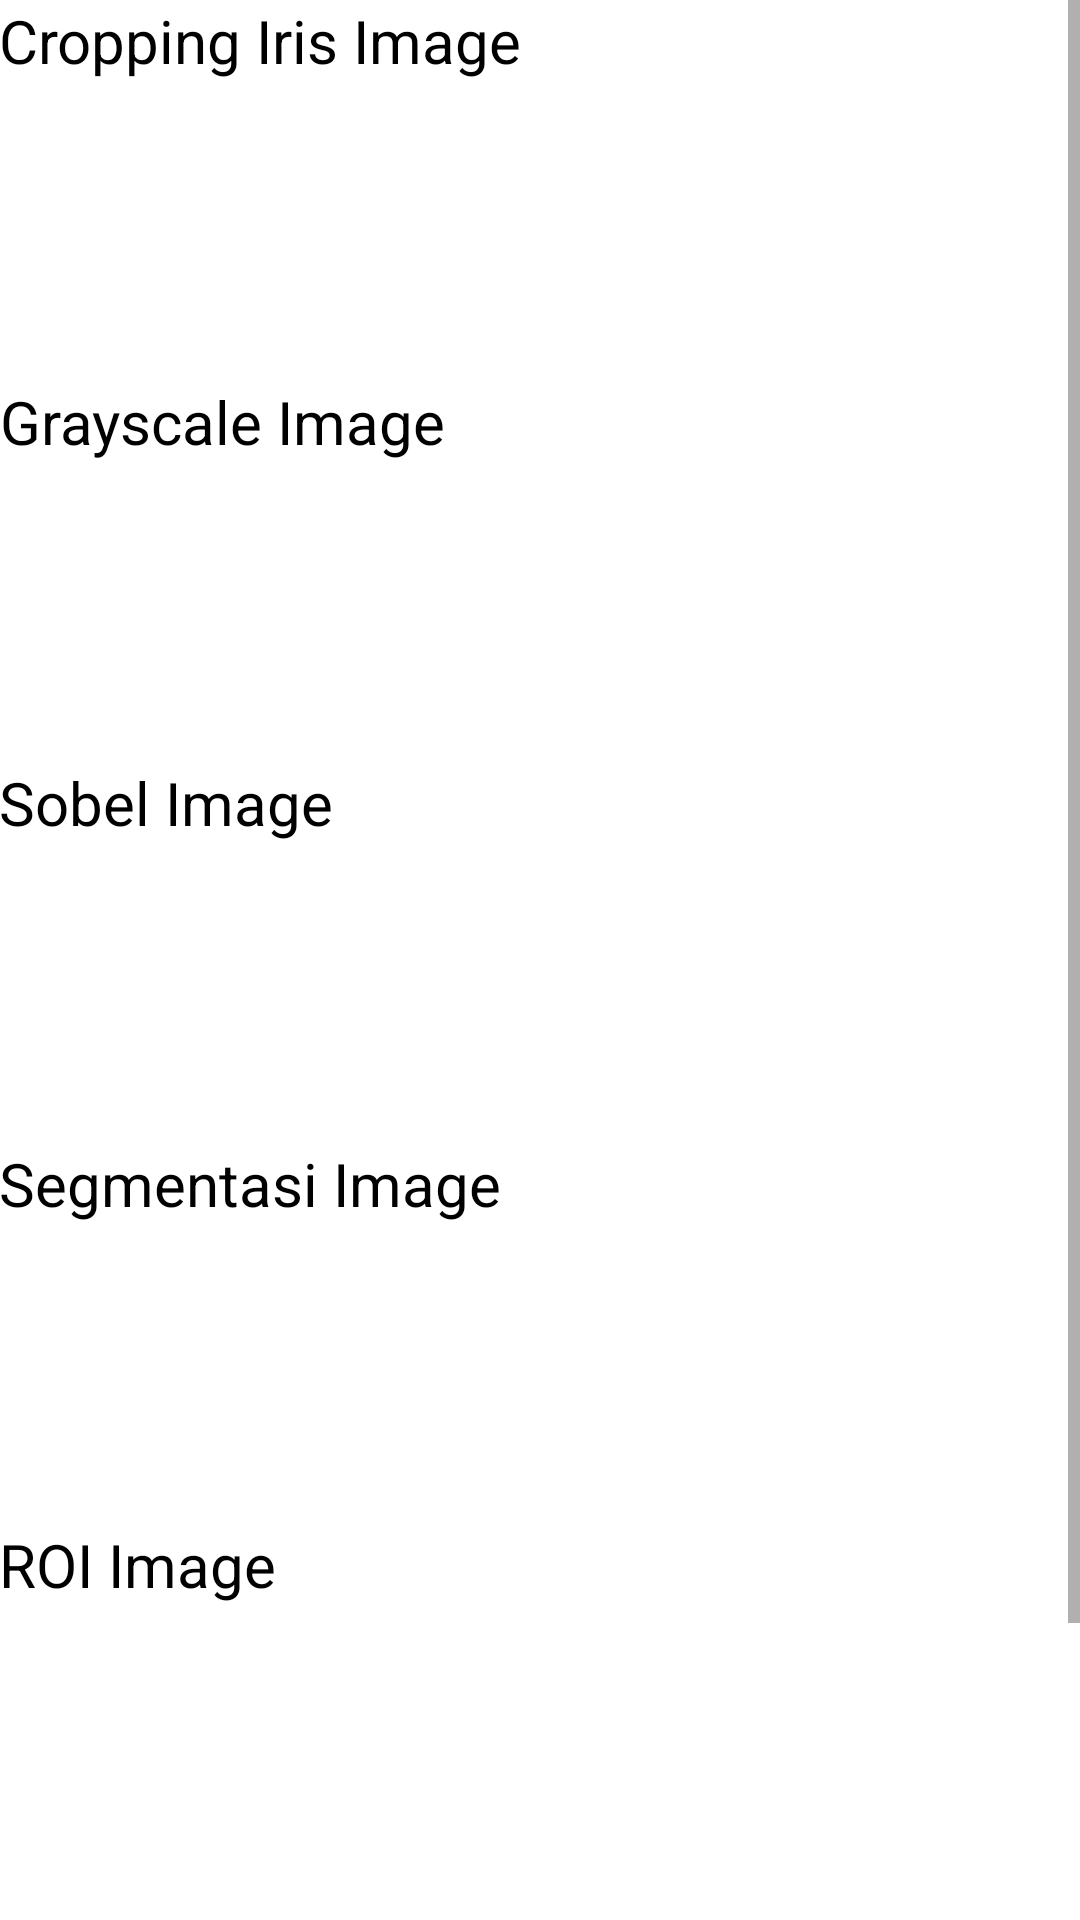

This screen was rendered from an Android layout file. Write that file and the resources it references.
<!-- AndroidManifest.xml: application theme AppTheme -->
<!-- res/layout/content_proses2.xml -->
<?xml version="1.0" encoding="utf-8"?>
<ScrollView xmlns:android="http://schemas.android.com/apk/res/android"
    android:layout_width="match_parent"
    android:layout_height="match_parent"
    android:fillViewport="true">

    <RelativeLayout xmlns:android="http://schemas.android.com/apk/res/android"
        xmlns:app="http://schemas.android.com/apk/res-auto"
        xmlns:tools="http://schemas.android.com/tools"
        android:layout_width="match_parent"
        android:layout_height="match_parent"
        android:background="#FFFFFF"
        android:gravity="center"
        android:paddingBottom="@dimen/activity_vertical_margin"
        android:paddingLeft="@dimen/activity_horizontal_margin"
        android:paddingRight="@dimen/activity_horizontal_margin"
        app:layout_behavior="@string/appbar_scrolling_view_behavior"
        tools:context="com.it.febrianadk.iris.Proses2Activity"
        tools:showIn="@layout/activity_proses2">

        <TextView
            android:id="@+id/textView_cropirisImage"
            android:layout_width="wrap_content"
            android:layout_height="wrap_content"
            android:layout_alignParentStart="true"
            android:layout_alignParentTop="true"
            android:text="Cropping Iris Image"
            android:textColor="#000000"
            android:textSize="20dp" />

        <ImageView
            android:id="@+id/gambar_crop_lingkaran"
            android:layout_width="100dp"
            android:layout_height="100dp"
            android:layout_alignParentStart="true"
            android:layout_below="@+id/textView_cropirisImage"
            android:gravity="center_vertical|center_horizontal"/>

        <TextView
            android:id="@+id/textView_grayscale"
            android:layout_width="wrap_content"
            android:layout_height="wrap_content"
            android:layout_alignParentStart="true"
            android:layout_below="@+id/gambar_crop_lingkaran"
            android:gravity="center_vertical|center_horizontal"
            android:text="Grayscale Image"
            android:textColor="#000000"
            android:textSize="20dp" />

        <ImageView
            android:id="@+id/gambar_grayscale"
            android:layout_width="100dp"
            android:layout_height="100dp"
            android:layout_alignParentStart="true"
            android:layout_below="@+id/textView_grayscale"
            android:gravity="center_vertical|center_horizontal"/>

        <TextView
            android:id="@+id/textView_sobel"
            android:layout_width="wrap_content"
            android:layout_height="wrap_content"
            android:layout_alignParentStart="true"
            android:layout_below="@+id/gambar_grayscale"
            android:gravity="center_vertical|center_horizontal"
            android:text="Sobel Image"
            android:textColor="#000000"
            android:textSize="20dp"/>

        <ImageView
            android:id="@+id/gambar_sobel"
            android:layout_width="100dp"
            android:layout_height="100dp"
            android:layout_alignParentStart="true"
            android:layout_below="@+id/textView_sobel"
            android:gravity="center_vertical|center_horizontal" />

        <TextView
            android:id="@+id/textView_segmentasi"
            android:layout_width="wrap_content"
            android:layout_height="wrap_content"
            android:layout_alignParentStart="true"
            android:layout_below="@+id/gambar_sobel"
            android:gravity="center_vertical|center_horizontal"
            android:text="Segmentasi Image"
            android:textColor="#000000"
            android:textSize="20dp" />

        <ImageView
            android:id="@+id/gambar_segmentasi"
            android:layout_width="100dp"
            android:layout_height="100dp"
            android:layout_alignParentStart="true"
            android:layout_below="@+id/textView_segmentasi"
            android:gravity="center_vertical|center_horizontal"  />

        <TextView
            android:id="@+id/textView_ROI"
            android:layout_width="wrap_content"
            android:layout_height="wrap_content"
            android:layout_alignParentStart="true"
            android:layout_below="@+id/gambar_segmentasi"
            android:gravity="center_vertical|center_horizontal"
            android:text="ROI Image"
            android:textColor="#000000"
            android:textSize="20dp" />

        <ImageView
            android:id="@+id/gambar_ROI"
            android:layout_width="100dp"
            android:layout_height="100dp"
            android:layout_alignParentStart="true"
            android:layout_below="@+id/textView_ROI"
            android:gravity="center_vertical|center_horizontal" />

        <TextView
            android:id="@+id/textRatio_zona_jantung"
            android:layout_width="wrap_content"
            android:layout_height="wrap_content"
            android:layout_alignParentStart="true"
            android:layout_below="@+id/gambar_ROI"
            android:text=" "
            android:textColor="#000000"
            android:textSize="20dp"  />

        <TextView
            android:id="@+id/textView_Result2"
            android:layout_width="wrap_content"
            android:layout_height="wrap_content"
            android:layout_alignParentStart="true"
            android:layout_below="@+id/textRatio_zona_jantung"
            android:layout_toEndOf="@+id/textRatio_zona_jantung"
            android:text="Rasio Hitam : 0.0 ; Rasio Putih : 0.0"
            android:textColor="#000000"
            android:textSize="20dp"/>

        <LinearLayout
            android:id="@+id/button_proses2"
            android:layout_width="match_parent"
            android:layout_height="wrap_content"
            android:layout_alignParentBottom="true"
            android:layout_below="@id/textView_Result2"
            android:layout_marginTop="20dp"
            android:orientation="horizontal">

            <Button
                android:id="@+id/button_Back_proses2"
                android:layout_width="wrap_content"
                android:layout_height="wrap_content"
                android:layout_gravity="center_vertical"
                android:layout_marginRight="25sp"
                android:layout_weight="0.97"
                android:background="#303F9F"
                android:text="Back"
                android:textColor="#fff" />

            <Button
                android:id="@+id/button_Next_proses3"
                android:layout_width="wrap_content"
                android:layout_height="wrap_content"
                android:layout_gravity="center_vertical"
                android:layout_weight="1"
                android:background="#303F9F"
                android:text="Next"
                android:textColor="#fff" />

        </LinearLayout>
    </RelativeLayout>
</ScrollView>
<!-- res/layout/activity_proses2.xml (included above) -->
<?xml version="1.0" encoding="utf-8"?>
<android.support.design.widget.CoordinatorLayout
    xmlns:android="http://schemas.android.com/apk/res/android"
    xmlns:app="http://schemas.android.com/apk/res-auto"
    xmlns:tools="http://schemas.android.com/tools"
    android:layout_width="match_parent"
    android:layout_height="match_parent"
    android:background="#FFFFFF"
    android:fitsSystemWindows="true"
    tools:context="com.it.febrianadk.camera.Proses2Activity">

    <android.support.design.widget.AppBarLayout
        android:layout_width="match_parent"
        android:layout_height="40dp"
        android:theme="@style/AppTheme.AppBarOverlay">

               <TextView
                android:id="@+id/toolbar_title"
                style="@style/TextAppearance.AppCompat.Widget.ActionBar.Title"
                android:layout_width="wrap_content"
                android:layout_height="wrap_content"
                android:layout_gravity="left"
                android:layout_marginTop="5dp"
                   android:paddingStart="10dp"
                android:text="Heart Spot Zone"/>


    </android.support.design.widget.AppBarLayout>

    <include layout="@layout/content_proses2"
        android:layout_width="match_parent"
        android:layout_height="match_parent"
        android:layout_marginTop="?attr/actionBarSize"/>

</android.support.design.widget.CoordinatorLayout>
<!-- resources referenced by this layout -->
<resources>
  <style name="AppTheme.AppBarOverlay" parent="ThemeOverlay.AppCompat.Dark.ActionBar" />
  <style name="AppTheme" parent="Base.Theme.AppCompat.Light.DarkActionBar">
          
          <item name="colorPrimary">@color/colorPrimary</item>
  
          <item name="colorPrimaryDark">@color/colorPrimaryDark</item>
          <item name="colorAccent">@color/colorAccent</item>
      </style>
  <!-- not gathered from this repository: default colours our renderer supplied (Android Studio template values) -->
  <color name="colorPrimary">#FF6200EE</color>
  <color name="colorPrimaryDark">#FF3700B3</color>
  <color name="colorAccent">#FF03DAC5</color>
</resources>
